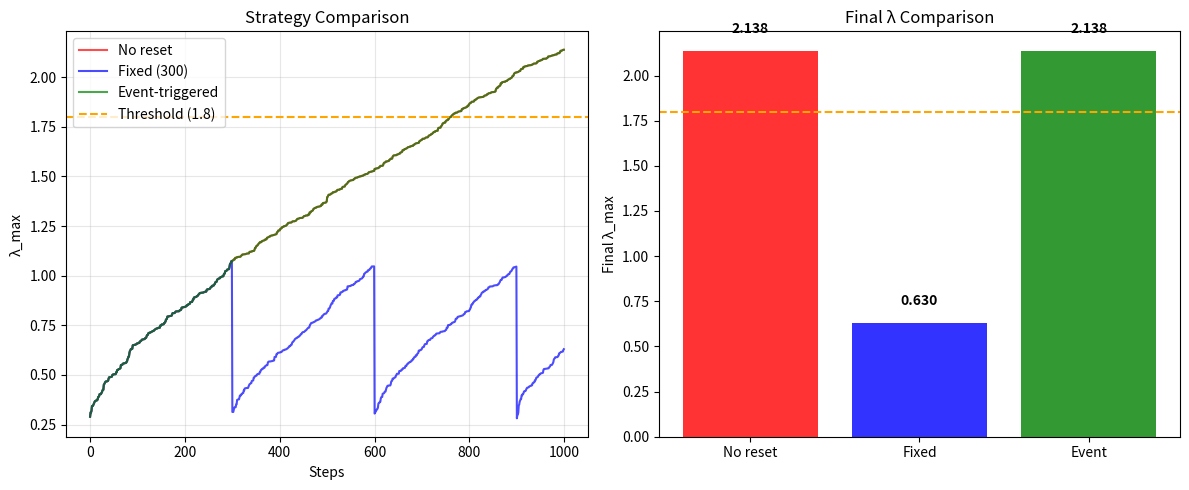

Python code for this plot: (Note: this script raises an exception after producing the figure.)
#!/usr/bin/env python3
"""
Event-Triggered Strategy for Cicada Protocol
==========================================
Adaptive reset using ABSOLUTE THRESHOLD.

This is more reliable for Hebbian learning where λ_max grows monotonically.
Reset when: λ_max(t) > threshold
"""

import numpy as np
from typing import List
import matplotlib.pyplot as plt


class EventTriggeredStrategy:
    """
    Event-triggered reset with absolute threshold.
    
    Reset triggered when:
        λ_max(t) > threshold
    
    Parameters
    ----------
    threshold : float
        Absolute threshold for λ_max. Default 1.8 (healthy boundary).
    min_interval : int
        Minimum steps between resets.
    """
    
    def __init__(self, threshold: float = 1.8, min_interval: int = 50):
        self.threshold = threshold
        self.min_interval = min_interval
        self.reset_count = 0
        self.last_reset = -min_interval
    
    def should_reset(self, step: int, history: List[float]) -> bool:
        if step - self.last_reset < self.min_interval:
            return False
        if not history:
            return False
        
        current = history[-1]
        
        if current > self.threshold:
            self.last_reset = step
            self.reset_count += 1
            return True
        return False


def run_experiment():
    """Run experiment with event-triggered strategy."""
    
    print("=" * 70)
    print("Cicada Protocol - Event-Triggered Strategy")
    print("=" * 70)
    print()
    
    N = 200
    lr = 0.001  # Demo parameter
    steps = 1000
    threshold = 1.8
    
    # 1. No reset
    print("1. No reset (baseline):")
    np.random.seed(42)
    W = np.random.randn(N, N) * 0.01
    no_reset = []
    for t in range(steps):
        s = np.random.randn(N)
        W += lr * np.outer(s, s)
        eigenvals = np.linalg.eigvalsh(W)
        no_reset.append(np.max(np.abs(eigenvals)))
    print(f"   Final λ_max: {no_reset[-1]:.3f}")
    print(f"   Steps above threshold: {sum(1 for x in no_reset if x > threshold)}")
    print()
    
    # 2. Fixed interval
    print("2. Fixed interval (300 steps):")
    np.random.seed(42)
    W = np.random.randn(N, N) * 0.01
    fixed = []
    fixed_resets = 0
    for t in range(steps):
        s = np.random.randn(N)
        W += lr * np.outer(s, s)
        eigenvals = np.linalg.eigvalsh(W)
        fixed.append(np.max(np.abs(eigenvals)))
        if (t + 1) % 300 == 0:
            W = np.random.randn(N, N) * 0.01
            fixed_resets += 1
    print(f"   Final λ_max: {fixed[-1]:.3f}")
    print(f"   Resets: {fixed_resets}")
    print()
    
    # 3. Event-triggered (α=1.6 adaptation)
    print(f"3. Event-triggered (threshold={threshold}, α adaptation):")
    np.random.seed(42)
    W = np.random.randn(N, N) * 0.01
    event = []
    event_strat = EventTriggeredStrategy(threshold=threshold, min_interval=50)
    for t in range(steps):
        s = np.random.randn(N)
        W += lr * np.outer(s, s)
        eigenvals = np.linalg.eigvalsh(W)
        lam = np.max(np.abs(eigenvals))
        event.append(lam)
        event_strat.should_reset(t, event)
    print(f"   Final λ_max: {event[-1]:.3f}")
    print(f"   Resets: {event_strat.reset_count}")
    print()
    
    # Plot
    plt.figure(figsize=(12, 5))
    plt.subplot(1, 2, 1)
    plt.plot(no_reset, 'r-', lw=1.5, alpha=0.7, label='No reset')
    plt.plot(fixed, 'b-', lw=1.5, alpha=0.7, label='Fixed (300)')
    plt.plot(event, 'g-', lw=1.5, alpha=0.7, label='Event-triggered')
    plt.axhline(y=threshold, color='orange', ls='--', label=f'Threshold ({threshold})')
    plt.xlabel('Steps')
    plt.ylabel('λ_max')
    plt.title('Strategy Comparison')
    plt.legend()
    plt.grid(True, alpha=0.3)
    
    plt.subplot(1, 2, 2)
    strategies = ['No reset', 'Fixed', 'Event']
    finals = [no_reset[-1], fixed[-1], event[-1]]
    colors = ['red', 'blue', 'green']
    plt.bar(strategies, finals, color=colors, alpha=0.8)
    plt.axhline(y=threshold, color='orange', ls='--')
    plt.ylabel('Final λ_max')
    plt.title('Final λ Comparison')
    for i, v in enumerate(finals):
        plt.text(i, v + 0.1, f'{v:.3f}', ha='center', fontweight='bold')
    
    plt.tight_layout()
    plt.savefig('visualization/event_triggered_comparison.png', dpi=150)
    print("Plot saved to visualization/event_triggered_comparison.png")
    
    # Summary
    print()
    print("=" * 70)
    print("SUMMARY:")
    print("=" * 70)
    print(f"{'Strategy':<20} {'Final λ':<12} {'Resets':<10} {'Efficiency':<15}")
    print("-" * 57)
    print(f"{'No reset':<20} {no_reset[-1]:<12.3f} {'0':<10} {'N/A':<15}")
    print(f"{'Fixed (300)':<20} {fixed[-1]:<12.3f} {fixed_resets:<10} {'Fixed schedule':<15}")
    print(f"{'Event (threshold)':<20} {event[-1]:<12.3f} {event_strat.reset_count:<10} {'Adaptive!':<15}")
    print()
    
    if event_strat.reset_count < fixed_resets:
        pct = (1 - event_strat.reset_count/fixed_resets) * 100
        print(f"Event-triggered uses {pct:.0f}% FEWER resets than fixed interval!")
    print()


if __name__ == "__main__":
    run_experiment()
